Image classification data set "cnn" (mustafaakbaba/ME536_Project on GitHub). Class labels (3): duck, e-puck robot, paper ship.

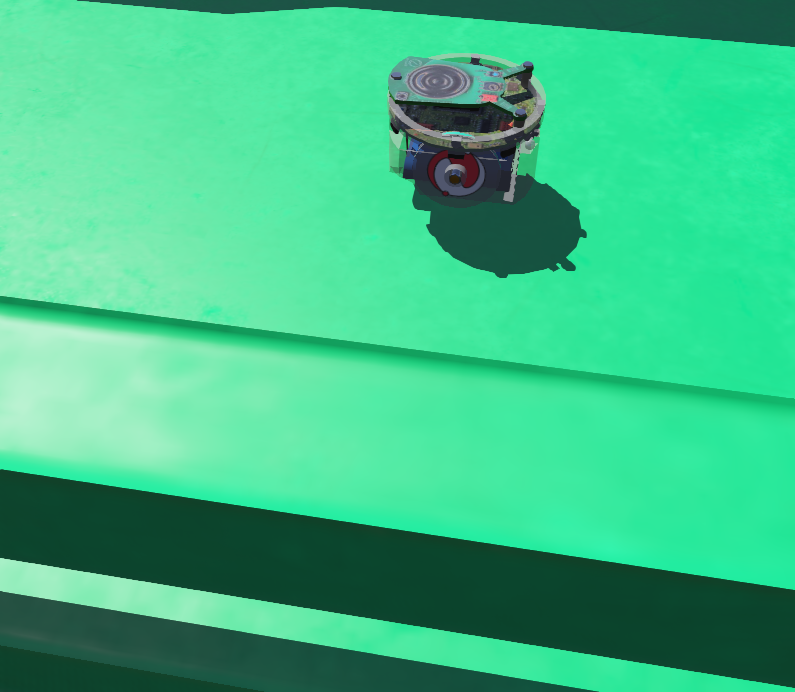
Label: e-puck robot

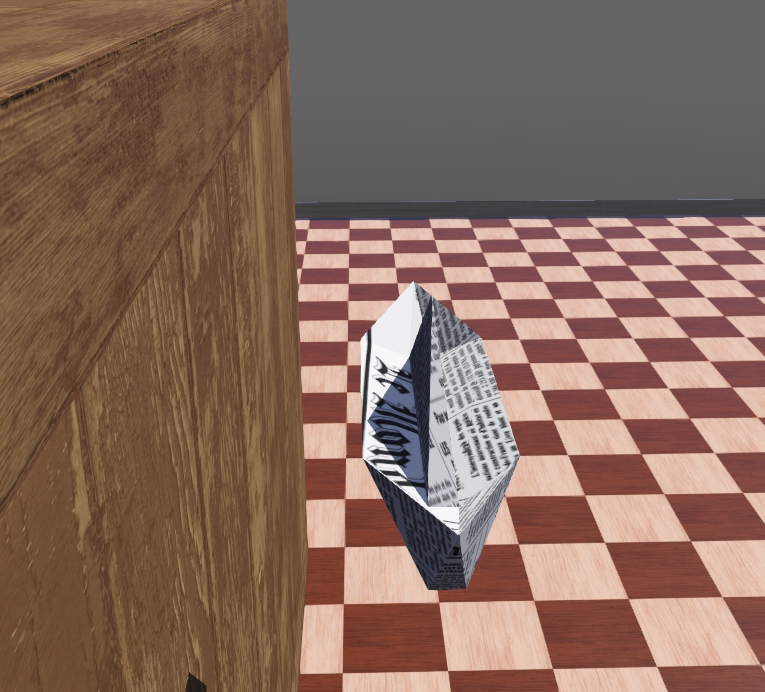
Label: paper ship

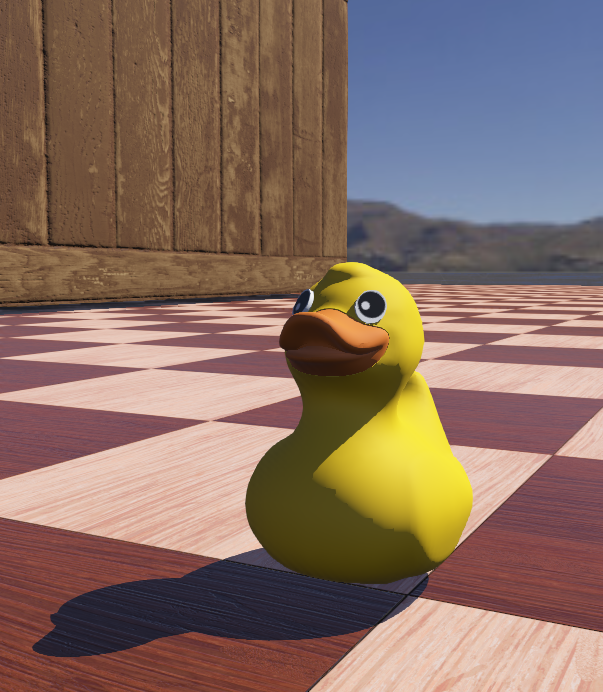
Label: duck

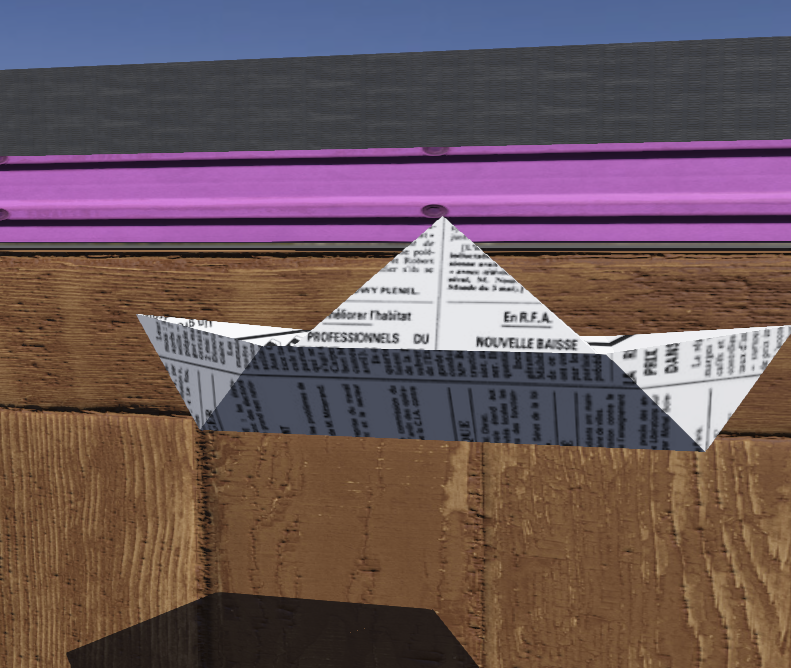
Label: paper ship

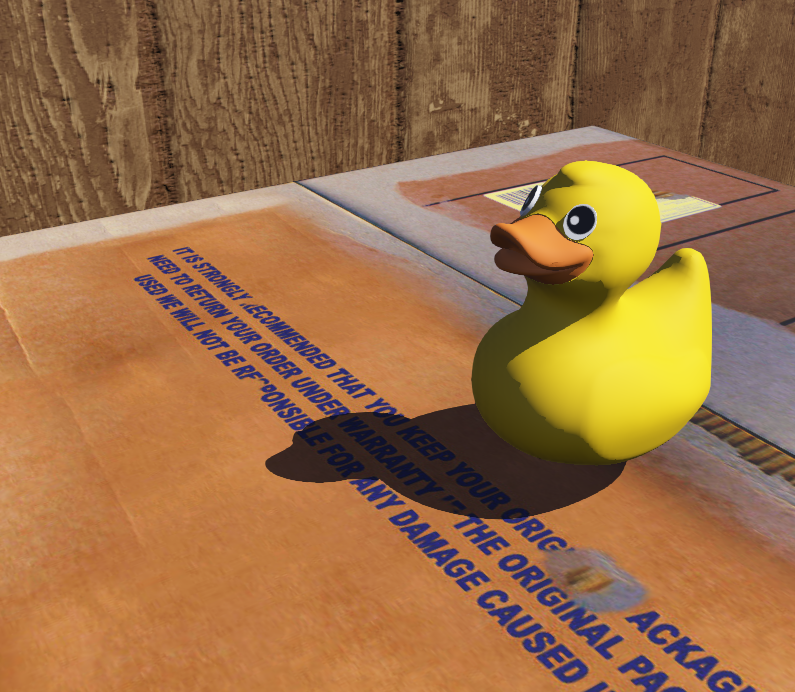
Label: duck

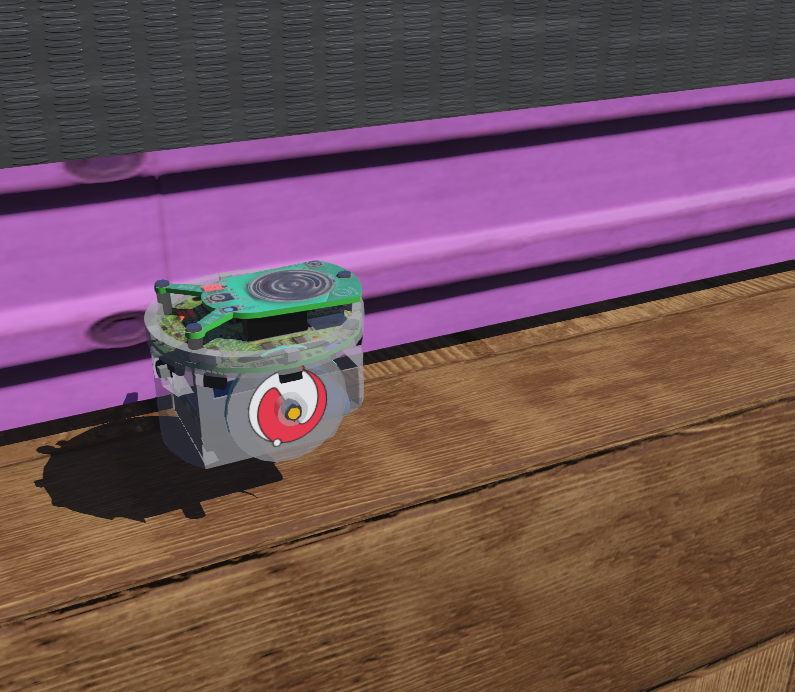
Label: e-puck robot
